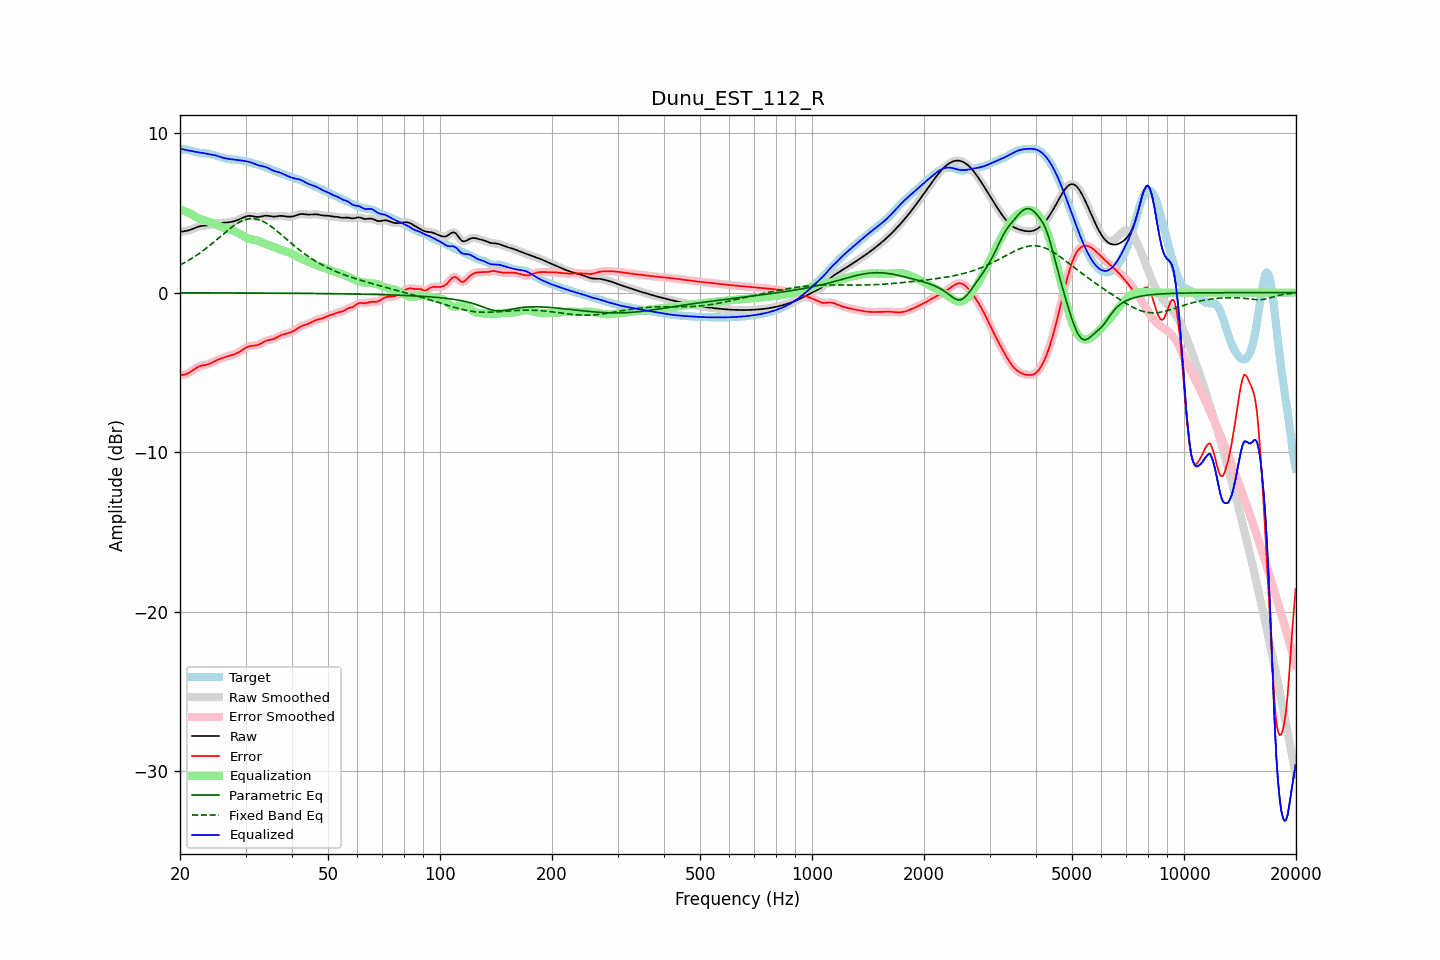

The data file committed next to this chart (first rows):
frequency, raw, error, smoothed, error_smoothed, equalization, parametric_eq, fixed_band_eq, equalized_raw, equalized_smoothed, target
20.00, 3.80, -5.19, 3.81, -5.18, 5.22, -0.01, 1.73, 9.02, 9.02, 8.99
20.20, 3.83, -5.17, 3.82, -5.17, 5.18, -0.01, 1.78, 9.01, 9.01, 9.00
20.40, 3.84, -5.15, 3.84, -5.15, 5.15, -0.01, 1.84, 8.99, 8.99, 9.00
20.61, 3.86, -5.13, 3.86, -5.13, 5.11, -0.01, 1.89, 8.97, 8.97, 8.99
20.81, 3.88, -5.10, 3.88, -5.10, 5.07, -0.01, 1.95, 8.95, 8.95, 8.98
21.02, 3.90, -5.05, 3.90, -5.05, 5.02, -0.01, 2.01, 8.92, 8.92, 8.95
21.23, 3.93, -5.00, 3.93, -5.00, 4.98, -0.01, 2.07, 8.90, 8.91, 8.93
21.44, 3.96, -4.94, 3.96, -4.94, 4.93, -0.01, 2.13, 8.89, 8.89, 8.90
21.66, 4.01, -4.87, 4.00, -4.87, 4.86, -0.01, 2.19, 8.87, 8.87, 8.87
21.87, 4.05, -4.79, 4.05, -4.79, 4.80, -0.01, 2.26, 8.85, 8.85, 8.84
22.09, 4.09, -4.73, 4.09, -4.73, 4.74, -0.01, 2.32, 8.83, 8.83, 8.82
22.31, 4.13, -4.67, 4.13, -4.67, 4.69, -0.01, 2.39, 8.81, 8.81, 8.80
22.54, 4.16, -4.62, 4.16, -4.62, 4.64, -0.01, 2.46, 8.80, 8.80, 8.78
22.76, 4.18, -4.59, 4.18, -4.59, 4.60, -0.01, 2.54, 8.78, 8.78, 8.77
22.99, 4.20, -4.56, 4.19, -4.56, 4.57, -0.01, 2.61, 8.77, 8.77, 8.76
23.22, 4.20, -4.55, 4.20, -4.55, 4.54, -0.01, 2.69, 8.75, 8.75, 8.75
23.45, 4.21, -4.53, 4.21, -4.53, 4.52, -0.01, 2.76, 8.73, 8.73, 8.74
23.69, 4.22, -4.51, 4.22, -4.51, 4.49, -0.01, 2.84, 8.71, 8.71, 8.73
23.92, 4.24, -4.47, 4.24, -4.47, 4.46, -0.01, 2.92, 8.69, 8.69, 8.71
24.16, 4.26, -4.43, 4.26, -4.43, 4.42, -0.01, 3.00, 8.68, 8.68, 8.69
24.40, 4.28, -4.38, 4.28, -4.38, 4.38, -0.01, 3.09, 8.66, 8.66, 8.66
24.65, 4.30, -4.33, 4.30, -4.33, 4.33, -0.01, 3.17, 8.64, 8.64, 8.63
24.89, 4.33, -4.28, 4.33, -4.28, 4.29, -0.01, 3.26, 8.61, 8.61, 8.60
25.14, 4.34, -4.23, 4.34, -4.23, 4.24, -0.01, 3.34, 8.58, 8.58, 8.57
25.39, 4.36, -4.19, 4.36, -4.19, 4.19, -0.02, 3.43, 8.55, 8.55, 8.54
25.65, 4.37, -4.15, 4.37, -4.15, 4.15, -0.02, 3.51, 8.52, 8.52, 8.52
25.91, 4.38, -4.11, 4.38, -4.11, 4.11, -0.02, 3.60, 8.49, 8.49, 8.49
26.16, 4.38, -4.08, 4.38, -4.08, 4.08, -0.02, 3.69, 8.46, 8.46, 8.46
26.43, 4.39, -4.04, 4.39, -4.04, 4.04, -0.02, 3.77, 8.43, 8.43, 8.43
26.69, 4.40, -4.01, 4.40, -4.01, 4.01, -0.02, 3.85, 8.41, 8.41, 8.41
26.96, 4.41, -3.98, 4.41, -3.98, 3.99, -0.02, 3.94, 8.39, 8.39, 8.39
27.23, 4.42, -3.95, 4.42, -3.95, 3.96, -0.02, 4.02, 8.38, 8.38, 8.37
27.50, 4.44, -3.92, 4.44, -3.92, 3.93, -0.02, 4.09, 8.37, 8.37, 8.36
27.77, 4.46, -3.90, 4.46, -3.89, 3.89, -0.02, 4.17, 8.35, 8.35, 8.36
28.05, 4.49, -3.86, 4.49, -3.86, 3.85, -0.02, 4.24, 8.34, 8.34, 8.35
28.33, 4.53, -3.82, 4.53, -3.82, 3.81, -0.02, 4.30, 8.33, 8.33, 8.34
28.62, 4.56, -3.77, 4.56, -3.77, 3.76, -0.02, 4.37, 8.32, 8.32, 8.33
28.90, 4.61, -3.71, 4.61, -3.71, 3.70, -0.02, 4.42, 8.31, 8.31, 8.32
29.19, 4.65, -3.64, 4.65, -3.64, 3.64, -0.02, 4.48, 8.29, 8.29, 8.30
29.48, 4.70, -3.58, 4.70, -3.58, 3.58, -0.02, 4.52, 8.28, 8.28, 8.28
29.78, 4.74, -3.51, 4.74, -3.51, 3.52, -0.02, 4.56, 8.26, 8.26, 8.26
30.08, 4.78, -3.45, 4.78, -3.45, 3.47, -0.02, 4.59, 8.25, 8.25, 8.23
30.38, 4.81, -3.40, 4.81, -3.40, 3.42, -0.02, 4.62, 8.23, 8.23, 8.21
30.68, 4.82, -3.36, 4.82, -3.37, 3.38, -0.02, 4.63, 8.20, 8.20, 8.18
30.99, 4.81, -3.34, 4.81, -3.34, 3.36, -0.02, 4.65, 8.17, 8.17, 8.16
31.30, 4.80, -3.33, 4.80, -3.33, 3.34, -0.02, 4.65, 8.14, 8.13, 8.13
31.61, 4.78, -3.32, 4.78, -3.32, 3.31, -0.02, 4.64, 8.10, 8.10, 8.10
31.93, 4.76, -3.31, 4.76, -3.31, 3.29, -0.02, 4.63, 8.05, 8.05, 8.07
32.24, 4.75, -3.29, 4.75, -3.29, 3.27, -0.02, 4.61, 8.02, 8.02, 8.04
32.57, 4.75, -3.26, 4.75, -3.26, 3.23, -0.02, 4.58, 7.98, 7.99, 8.01
32.89, 4.76, -3.21, 4.77, -3.21, 3.20, -0.03, 4.54, 7.96, 7.96, 7.98
33.22, 4.79, -3.16, 4.79, -3.16, 3.15, -0.03, 4.50, 7.94, 7.94, 7.94
33.55, 4.81, -3.10, 4.81, -3.10, 3.11, -0.03, 4.45, 7.92, 7.92, 7.91
33.89, 4.83, -3.05, 4.82, -3.05, 3.07, -0.03, 4.40, 7.90, 7.89, 7.87
34.23, 4.83, -3.01, 4.83, -3.01, 3.03, -0.03, 4.34, 7.86, 7.86, 7.83
34.57, 4.82, -2.97, 4.82, -2.98, 2.99, -0.03, 4.27, 7.81, 7.81, 7.79
34.92, 4.80, -2.95, 4.80, -2.95, 2.96, -0.03, 4.21, 7.76, 7.76, 7.76
35.27, 4.78, -2.93, 4.79, -2.93, 2.92, -0.03, 4.13, 7.70, 7.71, 7.72
35.62, 4.77, -2.91, 4.78, -2.91, 2.88, -0.03, 4.06, 7.66, 7.66, 7.68
35.97, 4.77, -2.87, 4.78, -2.87, 2.85, -0.03, 3.98, 7.62, 7.62, 7.64
... 635 more rows
